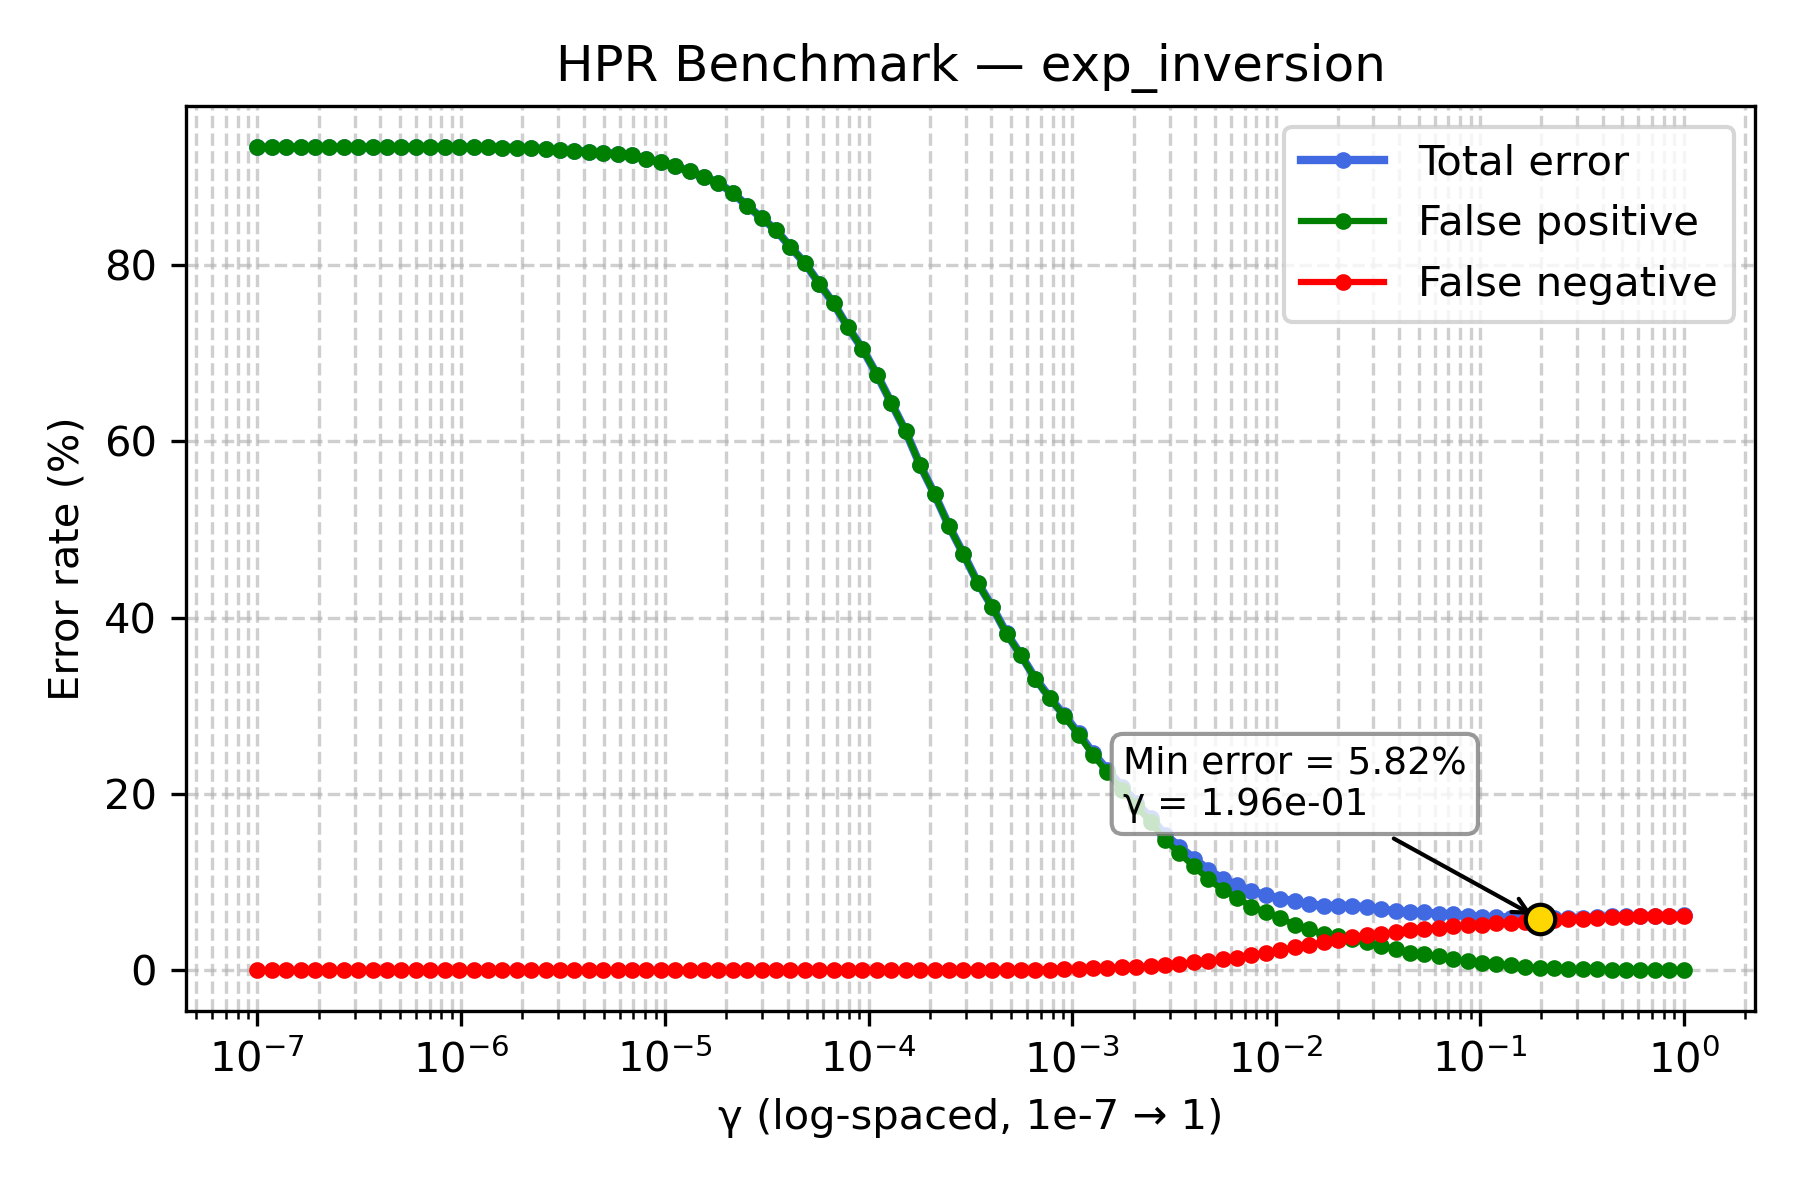

Values plotted in this chart, from the file beside it:
gamma, TOTAL_rate, FP_rate, FN_rate
1e-07, 93.4, 93.4, 0.0
1.1768119524349991e-07, 93.4, 93.4, 0.0
1.3848863713938718e-07, 93.4, 93.4, 0.0
1.6297508346206436e-07, 93.4, 93.4, 0.0
1.9179102616724887e-07, 93.4, 93.4, 0.0
2.2570197196339216e-07, 93.4, 93.4, 0.0
2.656087782946684e-07, 93.4, 93.4, 0.0
3.125715849688235e-07, 93.4, 93.4, 0.0
3.678379771828634e-07, 93.4, 93.4, 0.0
4.3287612810830616e-07, 93.4, 93.4, 0.0
5.094138014816375e-07, 93.4, 93.4, 0.0
5.994842503189409e-07, 93.4, 93.4, 0.0
7.054802310718645e-07, 93.4, 93.4, 0.0
8.302175681319736e-07, 93.4, 93.4, 0.0
9.770099572992247e-07, 93.38, 93.38, 0.0
1.1497569953977357e-06, 93.38, 93.38, 0.0
1.3530477745798075e-06, 93.38, 93.38, 0.0
1.592282793341094e-06, 93.36, 93.36, 0.0
1.873817422860383e-06, 93.32, 93.32, 0.0
2.2051307399030456e-06, 93.28, 93.28, 0.0
2.5950242113997373e-06, 93.2, 93.2, 0.0
3.0538555088334123e-06, 93.12, 93.12, 0.0
3.5938136638046257e-06, 93.02, 93.02, 0.0
4.229242874389499e-06, 92.88, 92.88, 0.0
4.977023564332114e-06, 92.76, 92.76, 0.0
5.857020818056661e-06, 92.64, 92.64, 0.0
6.892612104349695e-06, 92.48, 92.48, 0.0
8.111308307896873e-06, 92.06, 92.06, 0.0
9.545484566618328e-06, 91.68, 91.68, 0.0
1.1233240329780266e-05, 91.24, 91.24, 0.0
1.3219411484660286e-05, 90.64, 90.64, 0.0
1.5556761439304724e-05, 90.02, 90.02, 0.0
1.8307382802953696e-05, 89.36, 89.36, 0.0
2.1544346900318823e-05, 88.18, 88.18, 0.0
2.5353644939701114e-05, 86.76, 86.76, 0.0
2.9836472402833343e-05, 85.36, 85.36, 0.0
3.511191734215127e-05, 83.98, 83.98, 0.0
4.1320124001153344e-05, 82.08, 82.08, 0.0
4.8626015800653536e-05, 80.24, 80.24, 0.0
5.72236765935022e-05, 77.92, 77.92, 0.0
6.734150657750829e-05, 75.66, 75.66, 0.0
7.92482898353917e-05, 72.94, 72.94, 0.0
9.326033468832199e-05, 70.52, 70.52, 0.0
0.0001097, 67.6, 67.6, 0.0
0.0001292, 64.38, 64.38, 0.0
0.000152, 61.14, 61.14, 0.0
0.0001789, 57.32, 57.3, 0.02
0.0002105, 54.02, 54.0, 0.02
0.0002477, 50.42, 50.4, 0.02
0.0002915, 47.26, 47.22, 0.04
0.000343, 43.96, 43.92, 0.04
0.0004037, 41.26, 41.22, 0.04
0.0004751, 38.22, 38.18, 0.04
0.0005591, 35.76, 35.72, 0.04
0.0006579, 33.1, 33.02, 0.08
0.0007743, 30.94, 30.86, 0.08
0.0009112, 28.94, 28.84, 0.1
0.001072, 26.88, 26.74, 0.14
0.001262, 24.64, 24.44, 0.2
0.001485, 22.72, 22.44, 0.28
... 40 more rows
